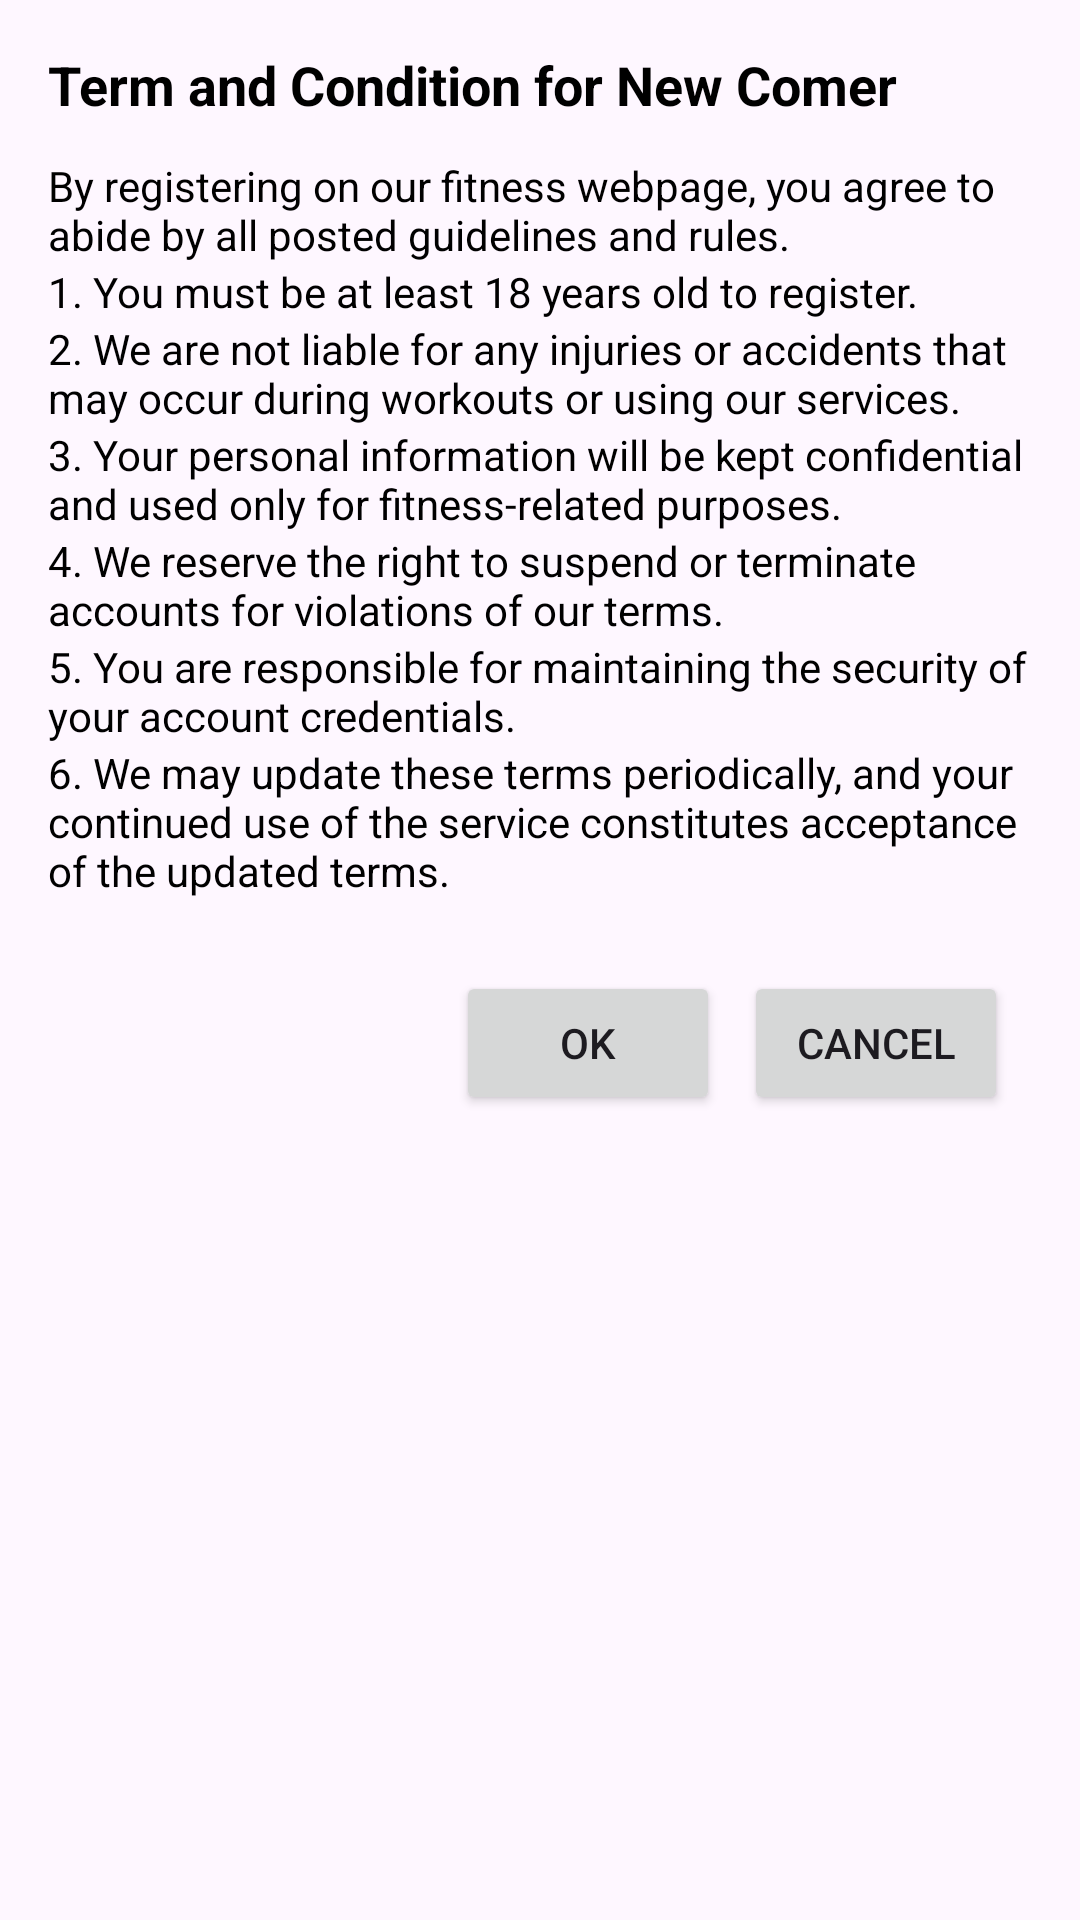

Android layout source for this screen:
<!-- AndroidManifest.xml: application theme Theme.Assignments -->
<!-- res/layout/termncon_dialog.xml -->
<?xml version="1.0" encoding="utf-8"?>
<LinearLayout xmlns:android="http://schemas.android.com/apk/res/android"
    android:layout_width="wrap_content"
    android:layout_height="wrap_content"
    android:orientation="vertical"
    android:padding="16dp">

    <TextView
        android:id="@+id/dialog_title"
        android:layout_width="wrap_content"
        android:layout_height="wrap_content"
        android:text="Term and Condition for New Comer"
        android:textColor="@android:color/black"
        android:textSize="18sp"
        android:textStyle="bold" />

    <ScrollView
        android:layout_width="match_parent"
        android:layout_height="wrap_content"
        android:layout_marginTop="12dp">

        <LinearLayout
            android:layout_width="match_parent"
            android:layout_height="wrap_content"
            android:orientation="vertical">

            <TextView
                android:layout_width="wrap_content"
                android:layout_height="wrap_content"
                android:text="By registering on our fitness webpage, you agree to abide by all posted guidelines and rules."
                android:textColor="@android:color/black" />

            <TextView
                android:layout_width="wrap_content"
                android:layout_height="wrap_content"
                android:text="1. You must be at least 18 years old to register."
                android:textColor="@android:color/black" />

            <TextView
                android:layout_width="wrap_content"
                android:layout_height="wrap_content"
                android:text="2. We are not liable for any injuries or accidents that may occur during workouts or using our services."
                android:textColor="@android:color/black" />

            <TextView
                android:layout_width="wrap_content"
                android:layout_height="wrap_content"
                android:text="3. Your personal information will be kept confidential and used only for fitness-related purposes."
                android:textColor="@android:color/black" />

            <TextView
                android:layout_width="wrap_content"
                android:layout_height="wrap_content"
                android:text="4. We reserve the right to suspend or terminate accounts for violations of our terms."
                android:textColor="@android:color/black" />

            <TextView
                android:layout_width="wrap_content"
                android:layout_height="wrap_content"
                android:text="5. You are responsible for maintaining the security of your account credentials."
                android:textColor="@android:color/black" />

            <TextView
                android:layout_width="wrap_content"
                android:layout_height="wrap_content"
                android:text="6. We may update these terms periodically, and your continued use of the service constitutes acceptance of the updated terms."
                android:textColor="@android:color/black" />

        </LinearLayout>
    </ScrollView>

    <LinearLayout
        android:layout_width="match_parent"
        android:layout_height="wrap_content"
        android:layout_marginTop="24dp"
        android:gravity="end">

        <Button
            android:id="@+id/button_ok"
            android:layout_width="wrap_content"
            android:layout_height="wrap_content"
            android:layout_marginEnd="8dp"
            android:text="OK" />

        <Button
            android:id="@+id/button_cancel"
            android:layout_width="wrap_content"
            android:layout_height="wrap_content"
            android:layout_marginEnd="8dp"
            android:text="Cancel" />

    </LinearLayout>

</LinearLayout>
<!-- resources referenced by this layout -->
<resources>
  <style name="Theme.Assignments" parent="Theme.MaterialComponents.DayNight.DarkActionBar">
          
          <item name="colorPrimary">@color/purple_500</item>
          <item name="colorPrimaryVariant">@color/purple_700</item>
          <item name="colorOnPrimary">@color/white</item>
          
          <item name="colorSecondary">@color/teal_200</item>
          <item name="colorSecondaryVariant">@color/teal_700</item>
          <item name="colorOnSecondary">@color/black</item>
          
          <item name="android:statusBarColor">?attr/colorPrimaryVariant</item>
          
      </style>
  <!-- not gathered from this repository: default colours our renderer supplied (Android Studio template values) -->
  <color name="purple_500">#FF6200EE</color>
  <color name="purple_700">#FF3700B3</color>
  <color name="teal_200">#FF03DAC5</color>
  <color name="teal_700">#FF018786</color>
  <color name="black">#FF000000</color>
  <color name="white">#FFFFFFFF</color>
</resources>
